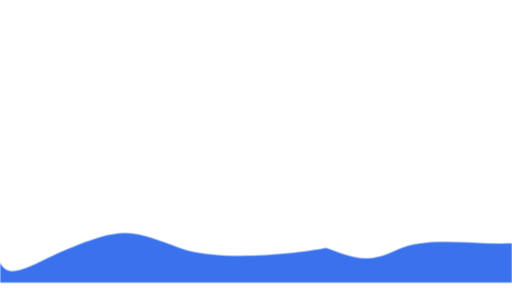
t = 0.00 s
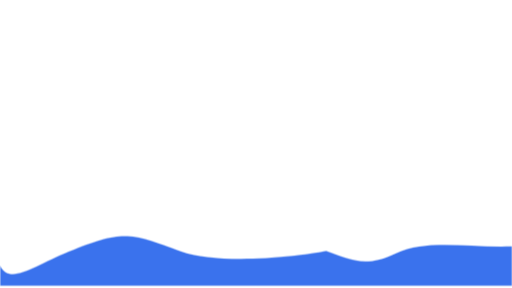
t = 2.00 s
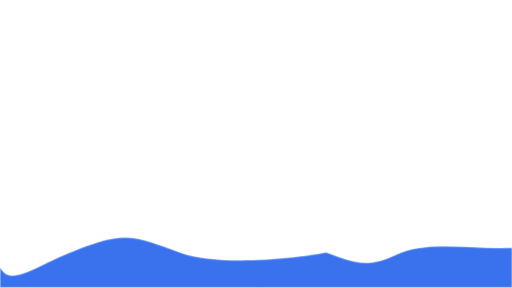
t = 3.50 s
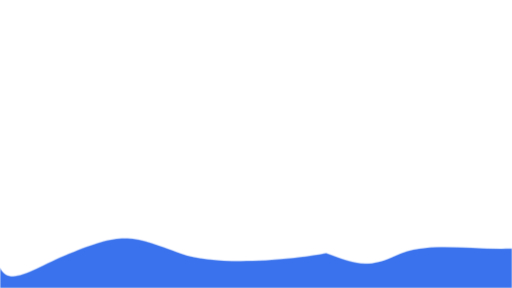
t = 5.00 s
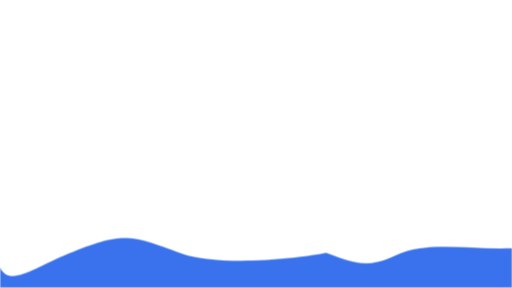
t = 6.50 s
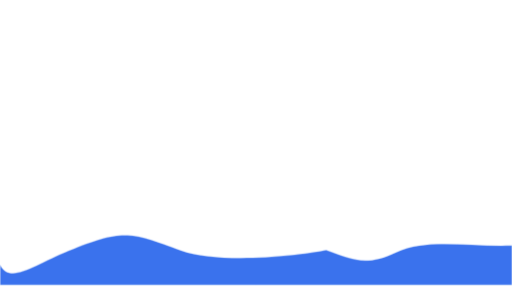
t = 8.00 s

The animated SVG that drew these frames (rendered in a browser with its animation timeline set to each time). Animation: 2 CSS @keyframes rules; frames cover the first 8.00 s, repeats indefinitely.

<?xml version="1.0" encoding="utf-8"?>
<!-- Generator: Adobe Illustrator 24.1.2, SVG Export Plug-In . SVG Version: 6.00 Build 0)  -->
<svg version="1.1" id="svg" xmlns="http://www.w3.org/2000/svg" xmlns:xlink="http://www.w3.org/1999/xlink" x="0px"
	y="0px" viewBox="0 0 1920 1080" style="enable-background:new 0 0 1920 1080;" xml:space="preserve">
	<style type="text/css">
		.st0 {
			fill: #FFFFFF;
			fill-opacity: 0.88;
			animation-delay: 2s;
			animation: animateW 12s infinite;
			transform-origin: center;
		}

		.st1 {
			fill: #2563EB;
			stroke: #FFFFFF;
			stroke-miterlimit: 10;
			animation-delay: 2s;
			animation: animateF 12s infinite;
			transform-origin: center;
			opacity: 90%;
		}

		@keyframes animateF {
			0% {
				transform: translateY(-20px);
			}

			50% {
				transform: translateY(0px);
			}

			100% {
				transform: translateY(-20px);
			}
		}

		@keyframes animateW {
			0% {
				transform: translateY(0px);
			}

			50% {
				transform: translateY(-20px);
			}

			100% {
				transform: translateY(0px);
			}
		}
	</style>
	<path class="st0" d="M0,1080V947.5c99.7-23.7,265.8,115.9,414.8,59C550,954.9,703.6,867.7,823.3,902.8
	c139,40.8,316.9,100,406.9,76.6c102.1-25.5,144.7-11.9,271-0.3c126.3,11.7,257.2-80.1,418.7-79.5V1080H0z" />
	<path class="st1" d="M0,1080v-76.7c35,76.7,125.9,2.7,257-51.1c207.8-85.3,233.6-69.8,421.2-1.6c140.7,51.1,433,21.6,544.3-1.3
	c98,34.4,147.5,63.2,262,8.7c116.4-55.5,273.5-20.1,435.5-25.9V1080H0z" />
</svg>
